Labelled photos from "data", an image-classification folder in rsobralm/Projeto-IA. The possible labels are: bottle, can, cigarette, plastic bag and wrapper, straw.

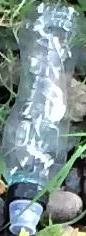
Label: bottle

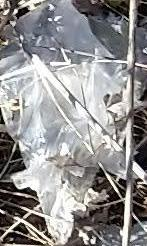
Label: plastic bag and wrapper

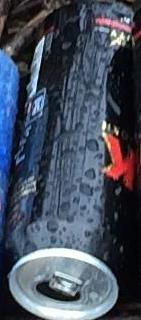
Label: can

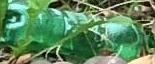
Label: bottle

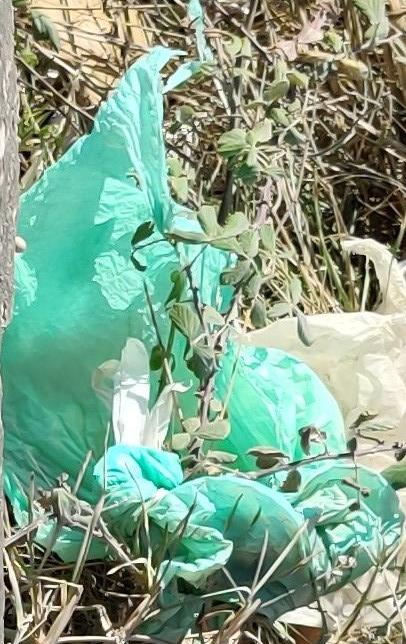
Label: plastic bag and wrapper

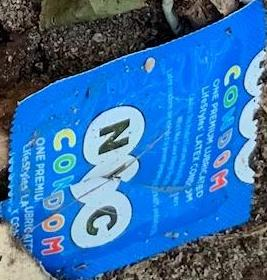
Label: plastic bag and wrapper
